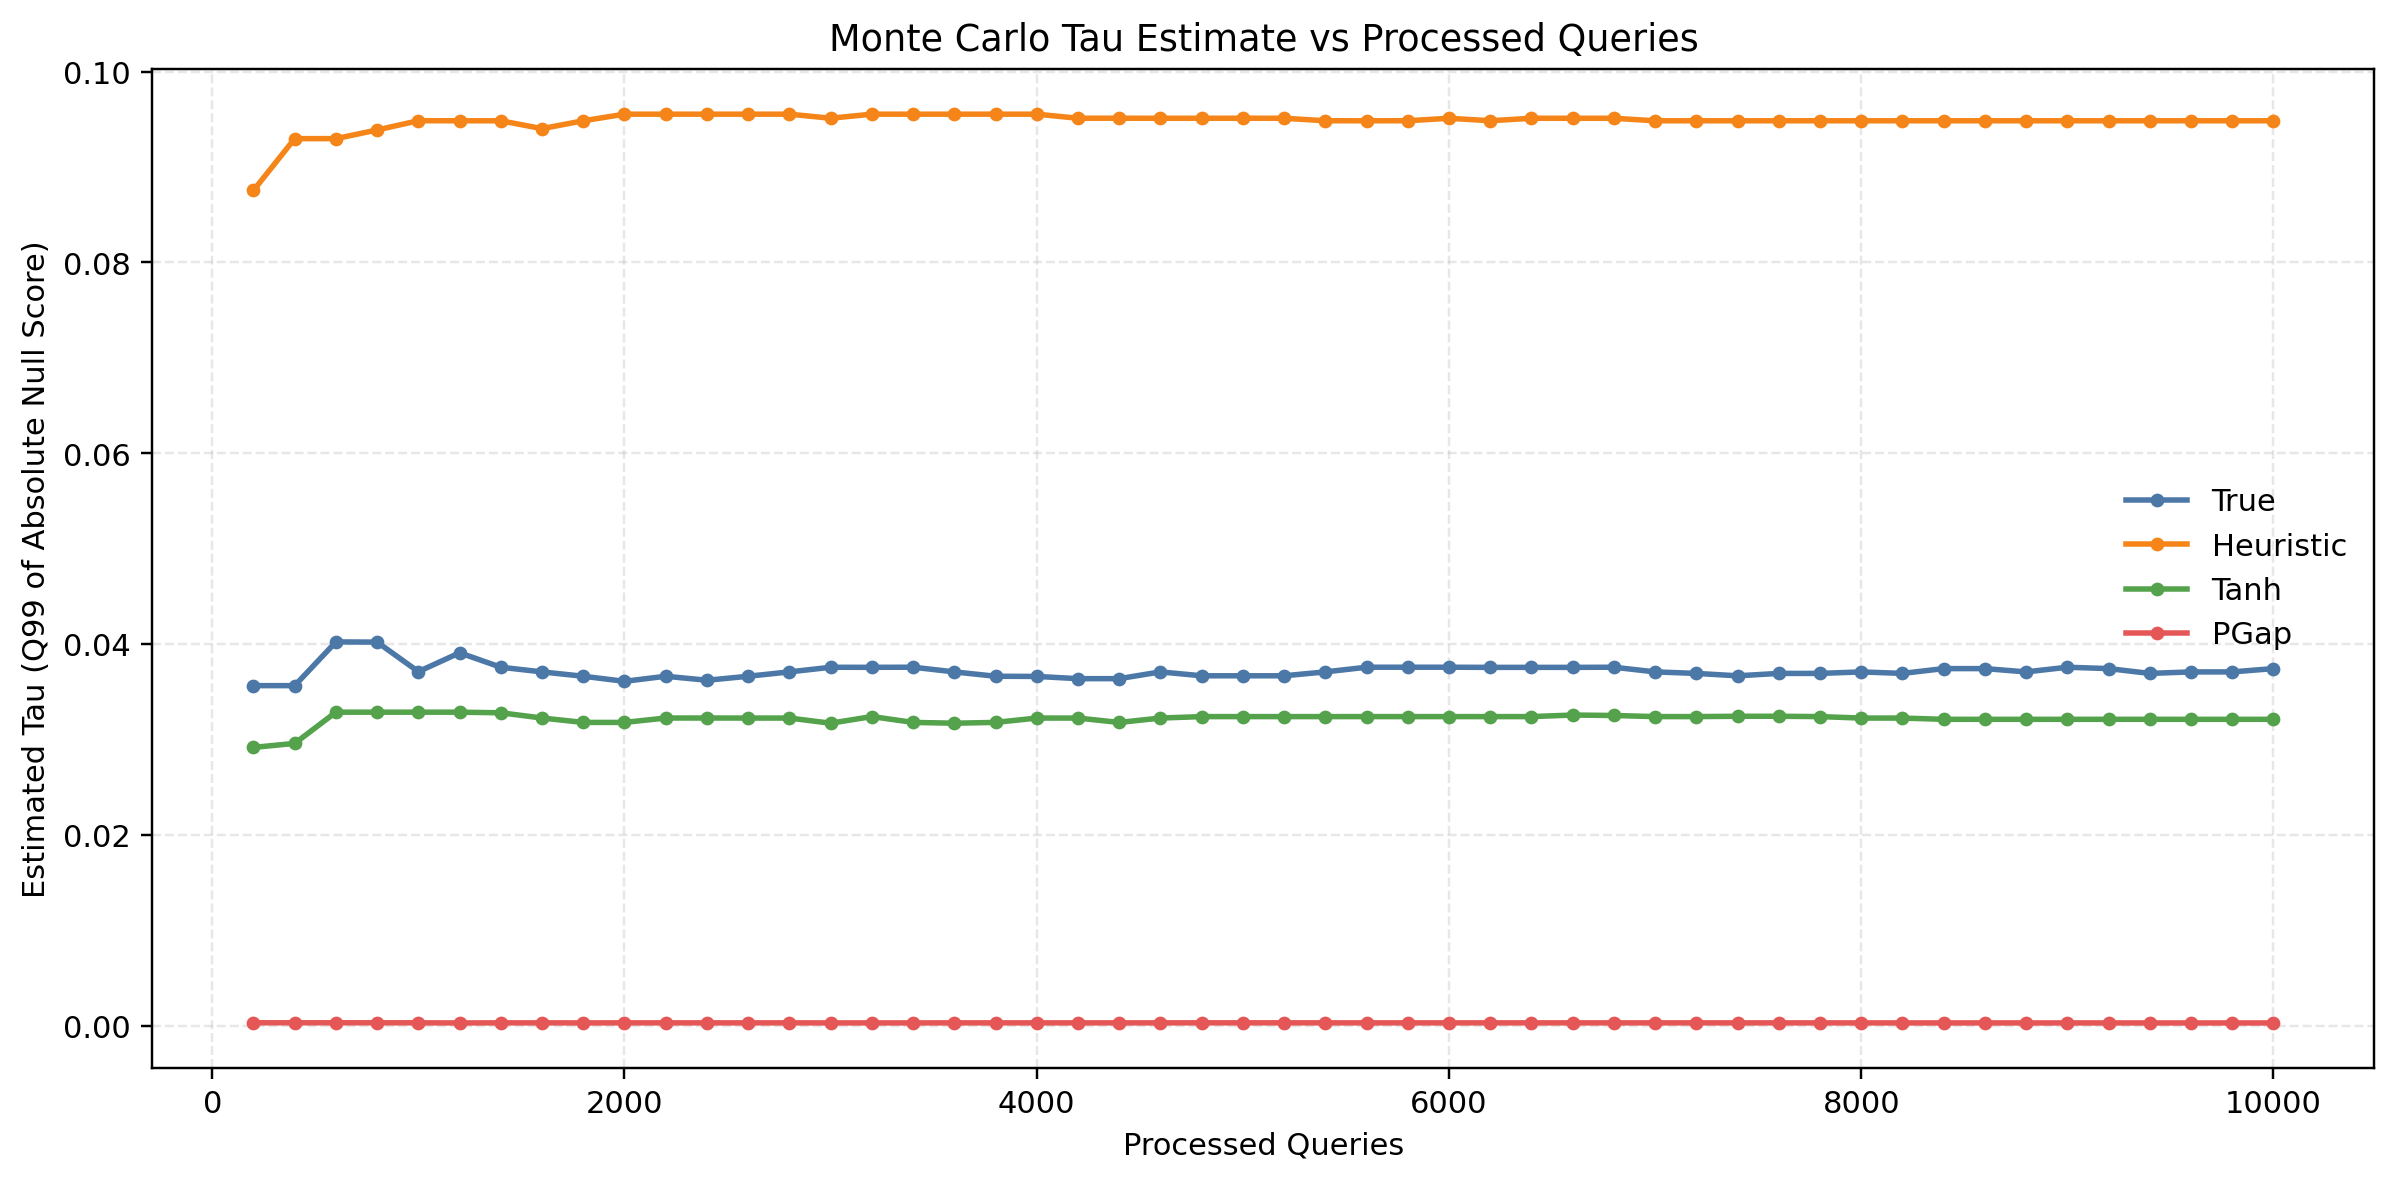

The file beside this chart, header and first rows:
processed_queries, elapsed_seconds, true, heuristic, tanh, pgap
200, 2.224, 0.03568, 0.08755, 0.02921, 0.0003666
400, 4.386, 0.03568, 0.09297, 0.02963, 0.0003666
600, 6.547, 0.04026, 0.09297, 0.0329, 0.0003666
800, 8.723, 0.04024, 0.09388, 0.0329, 0.0003666
1000, 10.88, 0.03714, 0.09485, 0.0329, 0.0003622
1200, 13.05, 0.03912, 0.09484, 0.0329, 0.0003487
1400, 15.22, 0.03761, 0.09484, 0.03283, 0.0003593
1600, 17.38, 0.03712, 0.09402, 0.03229, 0.0003593
1800, 19.55, 0.03666, 0.09484, 0.03183, 0.0003525
2000, 21.74, 0.03613, 0.09553, 0.03183, 0.0003593
2200, 23.91, 0.03666, 0.09553, 0.03229, 0.0003593
2400, 26.09, 0.03624, 0.09553, 0.03229, 0.0003593
2600, 28.26, 0.03666, 0.09553, 0.03228, 0.0003586
2800, 30.45, 0.03712, 0.09553, 0.03228, 0.0003586
3000, 32.63, 0.0376, 0.09511, 0.03174, 0.0003525
3200, 34.79, 0.0376, 0.09553, 0.03244, 0.0003525
3400, 36.97, 0.03761, 0.09553, 0.03183, 0.0003525
3600, 39.16, 0.03712, 0.09553, 0.03174, 0.0003585
3800, 41.33, 0.03666, 0.09553, 0.03183, 0.0003585
4000, 43.51, 0.03664, 0.09553, 0.03228, 0.0003586
4200, 45.7, 0.03641, 0.09511, 0.03228, 0.0003585
4400, 47.89, 0.03641, 0.09511, 0.03182, 0.000359
4600, 50.09, 0.03712, 0.0951, 0.03228, 0.000359
4800, 52.27, 0.03671, 0.0951, 0.03244, 0.0003615
5000, 54.44, 0.03671, 0.09511, 0.03244, 0.0003611
5200, 56.62, 0.03671, 0.0951, 0.03244, 0.0003611
5400, 58.8, 0.03712, 0.09484, 0.03244, 0.0003593
5600, 60.98, 0.03761, 0.09484, 0.03244, 0.0003593
5800, 63.15, 0.03761, 0.09484, 0.03244, 0.0003591
6000, 65.33, 0.03761, 0.0951, 0.03244, 0.0003591
6200, 67.57, 0.03759, 0.09484, 0.03244, 0.000359
6400, 69.8, 0.03759, 0.0951, 0.03244, 0.0003585
6600, 72.02, 0.03759, 0.0951, 0.0326, 0.0003586
6800, 74.28, 0.03761, 0.0951, 0.03255, 0.0003586
7000, 76.48, 0.03712, 0.09484, 0.03244, 0.0003585
7200, 78.71, 0.03696, 0.09484, 0.03244, 0.0003585
7400, 80.91, 0.03671, 0.09484, 0.03247, 0.0003572
7600, 83.14, 0.03696, 0.09484, 0.03247, 0.000356
7800, 85.37, 0.03696, 0.09484, 0.03244, 0.000356
8000, 87.6, 0.03712, 0.09484, 0.03228, 0.0003527
8200, 89.82, 0.03696, 0.09484, 0.03228, 0.000352
8400, 92.05, 0.03746, 0.09484, 0.03215, 0.0003512
8600, 94.29, 0.03746, 0.09484, 0.03215, 0.000352
8800, 96.51, 0.03712, 0.09484, 0.03215, 0.0003512
9000, 98.73, 0.03761, 0.09484, 0.03215, 0.0003512
9200, 101, 0.03746, 0.09484, 0.03215, 0.000352
9400, 103.2, 0.03696, 0.09484, 0.03215, 0.0003486
9600, 105.4, 0.03712, 0.09484, 0.03215, 0.0003486
9800, 107.7, 0.03712, 0.09484, 0.03215, 0.0003486
10000, 109.9, 0.03746, 0.09484, 0.03215, 0.0003486
